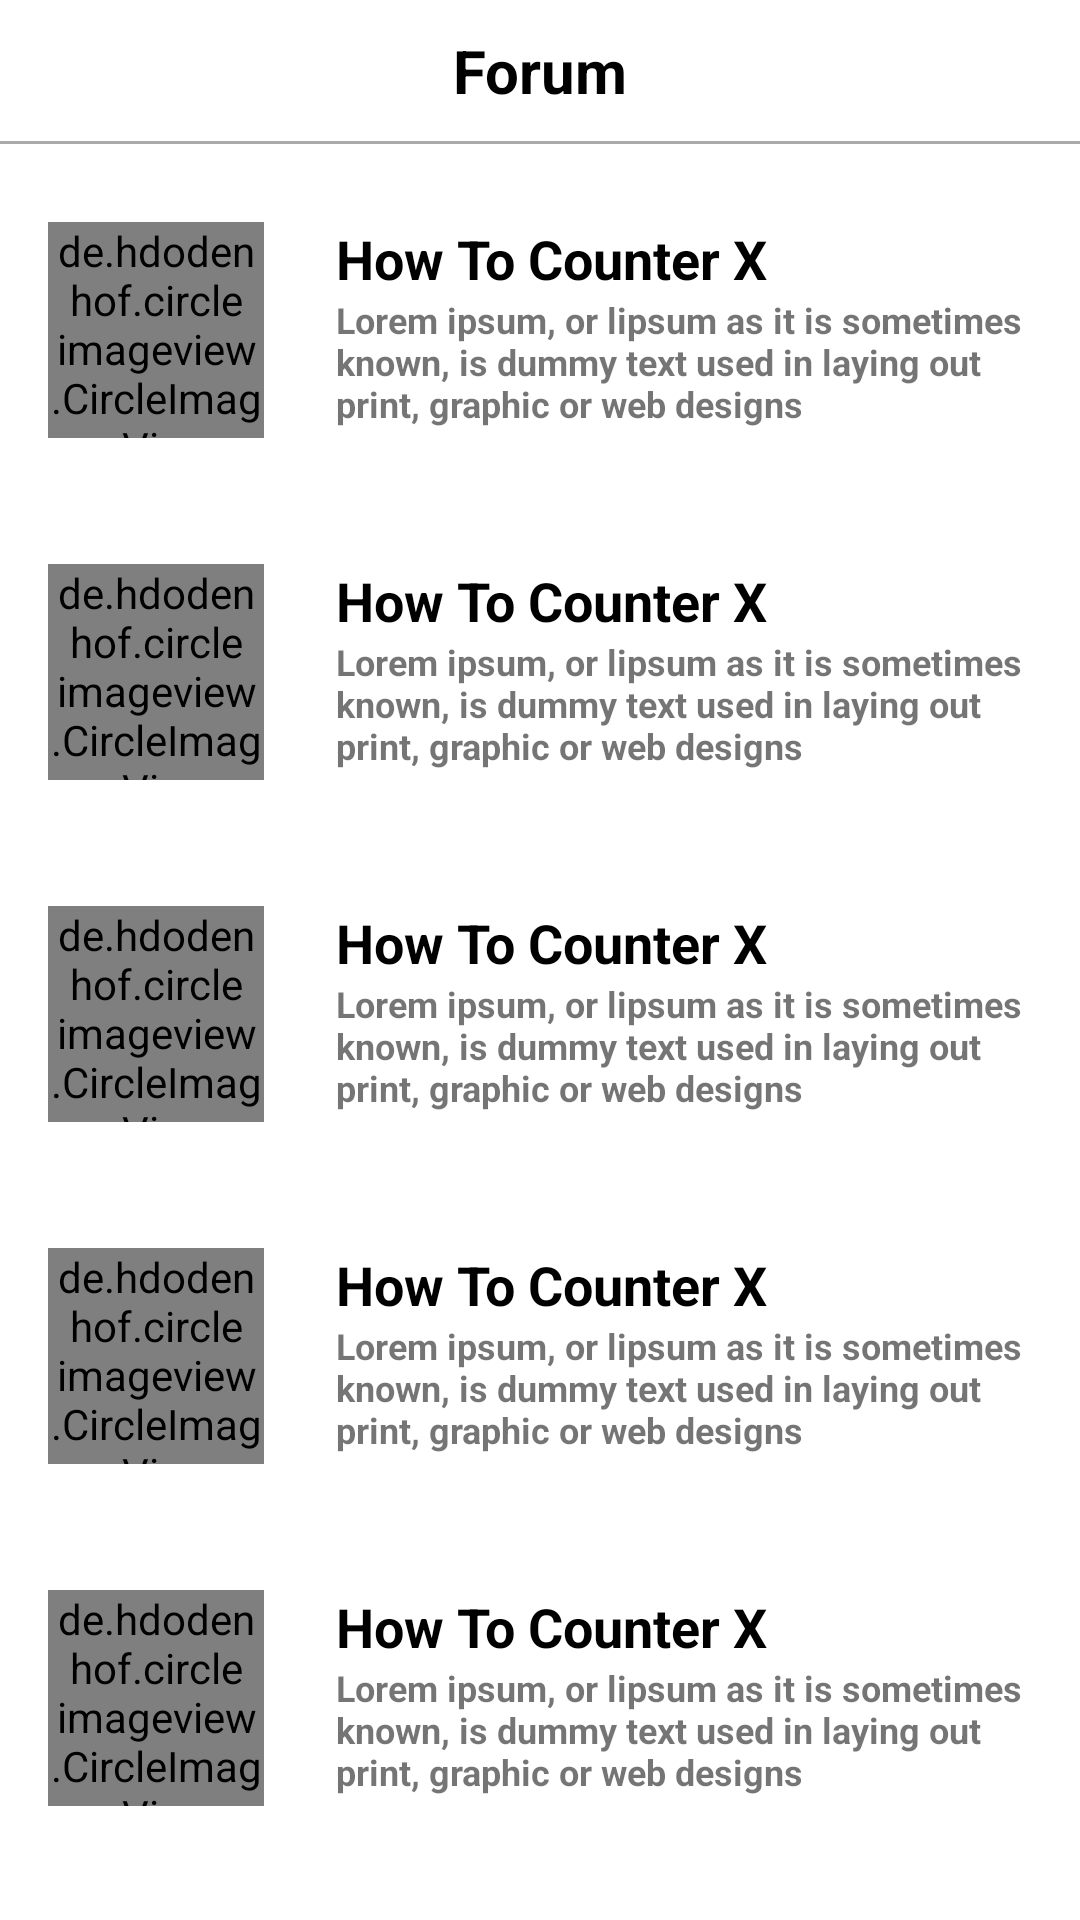

Here is an Android app screen rendered from its layout file. Give the layout XML and the strings, colors and styles it references.
<!-- AndroidManifest.xml: application theme Theme.Pertemuan_3_1918049 -->
<!-- res/layout/fragment_message.xml -->
<?xml version="1.0" encoding="utf-8"?>
<androidx.constraintlayout.widget.ConstraintLayout
    xmlns:android="http://schemas.android.com/apk/res/android"
    xmlns:app="http://schemas.android.com/apk/res-auto"
    xmlns:tools="http://schemas.android.com/tools"
    android:layout_width="match_parent"
    android:layout_height="match_parent"
    tools:context=".MainActivity">

    <ScrollView
        android:id="@+id/scroll"
        android:layout_width="match_parent"
        android:layout_height="match_parent">

        <androidx.constraintlayout.widget.ConstraintLayout
            android:layout_width="match_parent"
            android:layout_height="wrap_content">
            <TextView
                android:id="@+id/Judul"
                android:layout_width="match_parent"
                android:layout_height="match_parent"
                android:text="Forum"
                android:textColor="@color/black"
                android:textAlignment="center"
                android:textStyle="bold"
                android:shadowColor="#C50C0C"
                android:shadowDx="20"
                android:shadowDy="-10"
                android:textSize="20dp"
                android:fontFamily="sans-serif"
                android:layout_marginTop="10dp"
                app:layout_constraintStart_toStartOf="parent"
                app:layout_constraintEnd_toEndOf="parent"
                app:layout_constraintTop_toTopOf="parent"
                />
            <View
                android:id="@+id/garis"
                android:layout_width="match_parent"
                android:layout_height="1dp"
                android:background="@android:color/darker_gray"
                android:layout_marginTop="10dp"
                app:layout_constraintTop_toBottomOf="@id/Judul"/>
            <include
                layout="@layout/layout_tempel_forum"
                android:id="@+id/lay"
                android:layout_width="match_parent"
                android:layout_height="wrap_content"
                android:layout_marginTop="10dp"
                app:layout_constraintStart_toStartOf="parent"
                app:layout_constraintEnd_toEndOf="parent"
                app:layout_constraintTop_toBottomOf="@id/garis"
                />
            <include
                layout="@layout/layout_tempel_forum"
                android:id="@+id/lay1"
                android:layout_width="match_parent"
                android:layout_height="wrap_content"
                android:layout_marginTop="10dp"
                app:layout_constraintStart_toStartOf="parent"
                app:layout_constraintEnd_toEndOf="parent"
                app:layout_constraintTop_toBottomOf="@id/lay"
                />
            <include
                layout="@layout/layout_tempel_forum"
                android:id="@+id/lay2"
                android:layout_width="match_parent"
                android:layout_height="wrap_content"
                android:layout_marginTop="10dp"
                app:layout_constraintStart_toStartOf="parent"
                app:layout_constraintEnd_toEndOf="parent"
                app:layout_constraintTop_toBottomOf="@id/lay1"
                />
            <include
                layout="@layout/layout_tempel_forum"
                android:id="@+id/lay3"
                android:layout_width="match_parent"
                android:layout_height="wrap_content"
                android:layout_marginTop="10dp"
                app:layout_constraintStart_toStartOf="parent"
                app:layout_constraintEnd_toEndOf="parent"
                app:layout_constraintTop_toBottomOf="@id/lay2"
                />
            <include
                layout="@layout/layout_tempel_forum"
                android:id="@+id/lay4"
                android:layout_width="match_parent"
                android:layout_height="wrap_content"
                android:layout_marginTop="10dp"
                app:layout_constraintStart_toStartOf="parent"
                app:layout_constraintEnd_toEndOf="parent"
                app:layout_constraintTop_toBottomOf="@id/lay3"
                />

        </androidx.constraintlayout.widget.ConstraintLayout>

    </ScrollView>

</androidx.constraintlayout.widget.ConstraintLayout>
<!-- res/layout/layout_tempel_forum.xml (included above) -->
<?xml version="1.0" encoding="utf-8"?>
<androidx.constraintlayout.widget.ConstraintLayout
    xmlns:android="http://schemas.android.com/apk/res/android"
    xmlns:app="http://schemas.android.com/apk/res-auto"
    xmlns:tools="http://schemas.android.com/tools"
    android:layout_width="match_parent"
    android:layout_height="match_parent"
    android:paddingBottom="16dp">

    <TextView
        android:id="@+id/textView4"
        android:layout_width="0dp"
        android:layout_height="wrap_content"
        android:layout_marginEnd="16dp"
        android:text="@string/lorem_ipsum_mini"
        android:textSize="12sp"
        android:textStyle="bold"
        app:layout_constraintEnd_toEndOf="parent"
        app:layout_constraintStart_toStartOf="@+id/tvTemple2"
        app:layout_constraintTop_toBottomOf="@+id/tvTemple2" />

    <TextView
        android:id="@+id/tvTemple2"
        android:layout_width="wrap_content"
        android:layout_height="wrap_content"
        android:layout_marginStart="24dp"
        android:text="How To Counter X"
        android:textColor="@android:color/black"
        android:textSize="18sp"
        android:textStyle="bold"
        app:layout_constraintStart_toEndOf="@+id/profile_templerun2"
        app:layout_constraintTop_toTopOf="@+id/profile_templerun2" />

    <de.hdodenhof.circleimageview.CircleImageView
        android:id="@+id/profile_templerun2"
        android:layout_width="72dp"
        android:layout_height="72dp"
        android:layout_marginStart="16dp"
        android:layout_marginTop="16dp"
        android:src="@drawable/redeyes"
        app:layout_constraintStart_toStartOf="parent"
        app:layout_constraintTop_toTopOf="parent" />
</androidx.constraintlayout.widget.ConstraintLayout>
<!-- resources referenced by this layout -->
<resources>
  <color name="black">#FF000000</color>
  <string name="lorem_ipsum_mini">Lorem ipsum, or lipsum as it is sometimes known, is dummy text used in laying out print, graphic or web designs</string>
  <style name="Theme.Pertemuan_3_1918049" parent="Theme.MaterialComponents.DayNight.DarkActionBar">
          
          <item name="colorPrimary">@color/purple_500</item>
          <item name="colorPrimaryVariant">@color/purple_700</item>
          <item name="colorOnPrimary">@color/white</item>
          
          <item name="colorSecondary">@color/teal_200</item>
          <item name="colorSecondaryVariant">@color/teal_700</item>
          <item name="colorOnSecondary">@color/black</item>
          
          <item name="android:statusBarColor" tools:targetApi="l">?attr/colorPrimaryVariant</item>
          
      </style>
  <color name="purple_500">#FF6200EE</color>
  <color name="purple_700">#FF3700B3</color>
  <color name="white">#FFFFFFFF</color>
  <color name="teal_200">#FF03DAC5</color>
  <color name="teal_700">#FF018786</color>
</resources>
